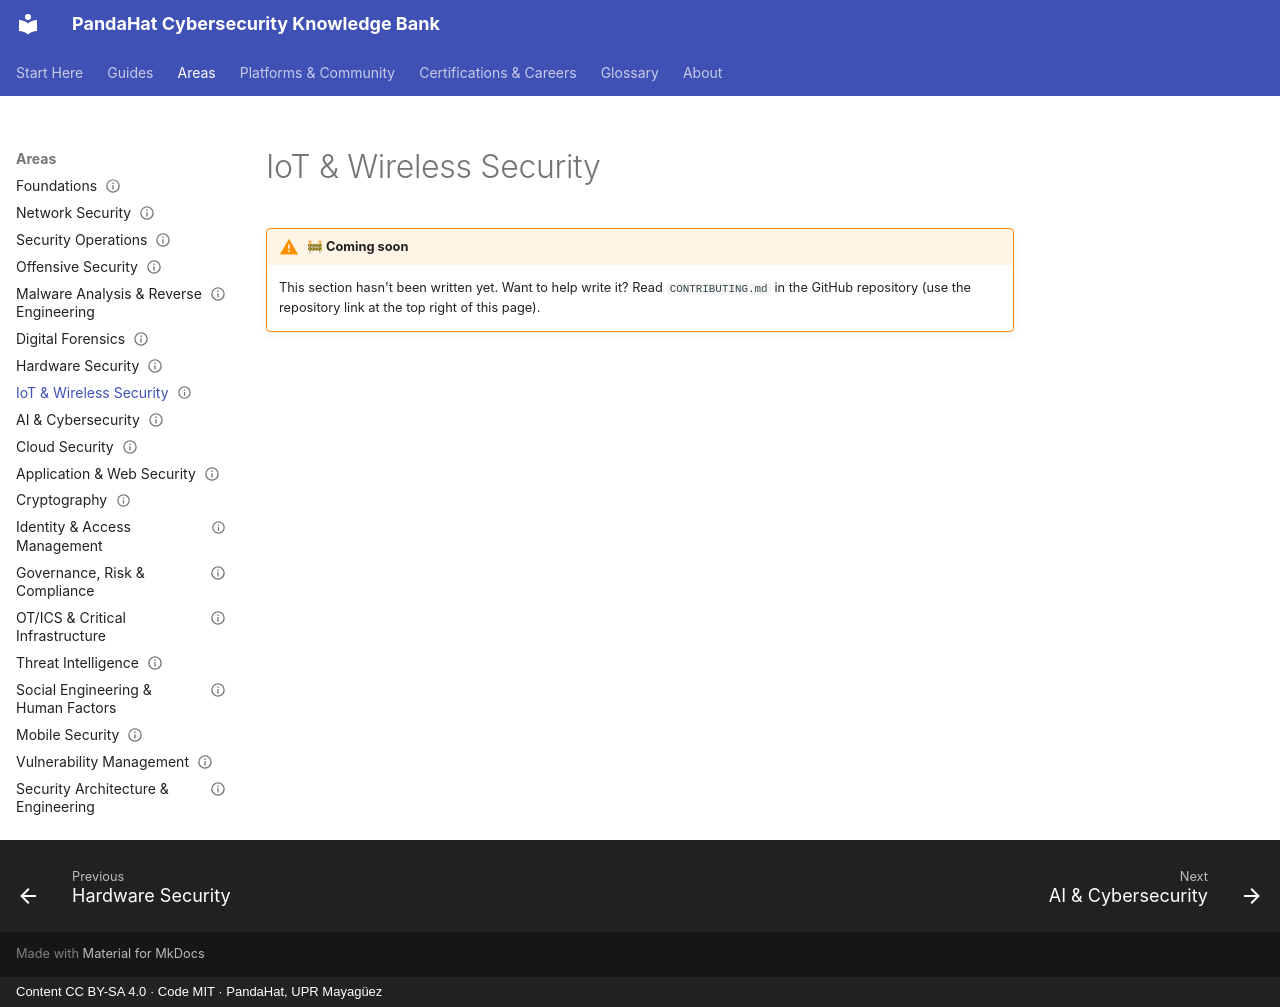

repository: pandahat-uprm/Pandahat-Cybersecurity-Knowledge-Bank · page: areas/iot-wireless-security/index.html · generator: mkdocs · copyright: Content CC BY-SA 4.0 · Code MIT · PandaHat, UPR Mayagüez

---
title: "IoT & Wireless Security"
status: stub
last_reviewed: 2026-09-22
---

# IoT & Wireless Security

!!! warning "🚧 Coming soon"
    This section hasn't been written yet. Want to help write it? Read `CONTRIBUTING.md` in the GitHub repository (use the repository link at the top right of this page).
